Run: headless pygame with SDL's dummy video driver; simulated clock (each Clock.tick advances the game by its frame time, no real sleeping); random seed 0; keys injected as events and as key.get_pressed() state; no mouse input.
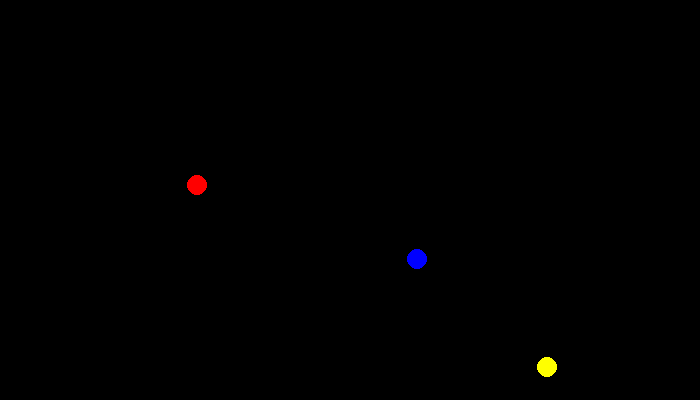
Frame 1 of 4 · flips 1–60 · no input
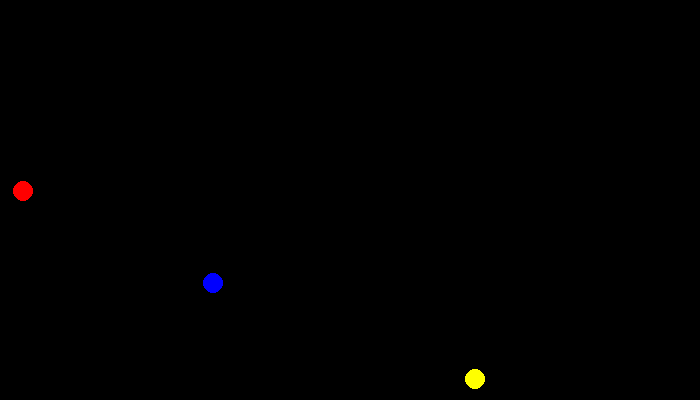
Frame 2 of 4 · flips 61–180 · tapped SPACE, RETURN · held RIGHT (→), D
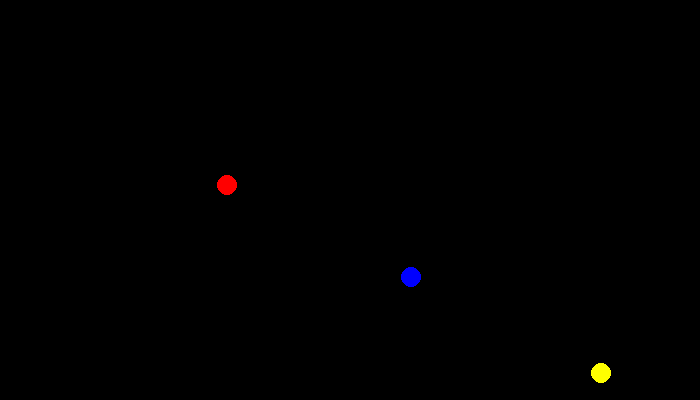
Frame 3 of 4 · flips 181–300 · held DOWN (↓), S
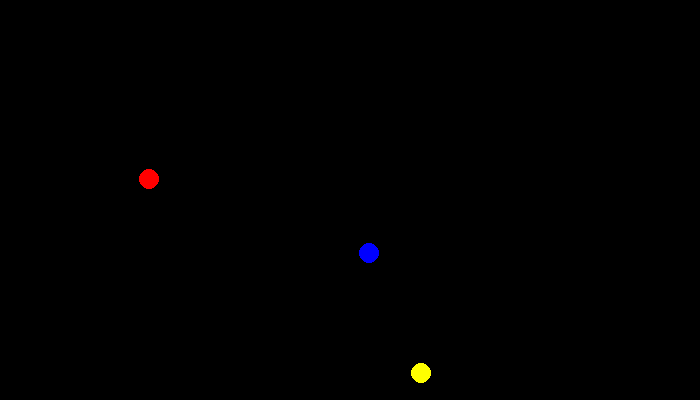
Frame 4 of 4 · flips 301–420 · held LEFT (←), A, UP (↑), W

The pygame program that drew these frames:

# Import libraries
import pygame
import math
import random

# Define colours
RED = (255,0,0)
GREEN = (0,255,0)
BLUE = (0,0,255)
BLACK = (0,0,0)
YELLOW = (255, 255, 0)

# Initialize Pygame
pygame.init()

# Set the height and width of the screen
screen_width = 700
screen_height = 400
screen = pygame.display.set_mode([screen_width, screen_height])

# Used to manage how fast the screen updates
clock = pygame.time.Clock()

# Define the class Ball
class Ball():
    # Constructor function to define initial state of a ball object
    def __init__(self, x, y, col, x_speed, y_speed, ballarea):
        # --- Class Attributes ---
        # Ball position
        self.x = x
        self.y = y
        self.court = ballarea

        # Ball's vector
        self.change_x = x_speed
        self.change_y = y_speed

        # Ball Size
        self.size = 10

        # Ball colour
        self.color = col
    #end proc

    # -- Class Methods ---
    # Defines the ball's movement
    def move(self):
        if self.x <= (self.court[0] + self.size) or self.x >= (self.court[2] - self.size):
            self.change_x *= -1
        #end if

        if self.y <= (self.court[1] + self.size) or self.y >= (self.court[3] - self.size):
            self.change_y *= -1
        #end if

        self.x += self.change_x
        self.y += self.change_y
        #end if
    #end proc
        
    # Draws the ball on the screen
    def draw(self, screen):
        pygame.draw.circle(screen, self.color, [self.x, self.y], self.size)
    #end proc
#end class

# Set game loop to false so it runs
done = False

# Create an object using the ball class
theBallarea = (0,0,300,200)
theBallarea2 = (200,200,500,300)
theBallarea3 = (350,350,700,400)

theBall = Ball(20,20, RED, 3, 3, theBallarea) 
theBall_2 = Ball(240,250, BLUE, 3, 3, theBallarea2)
theBall_3 = Ball(370,370, YELLOW, 3, 3, theBallarea3)

# Game loop
while not(done):
    for event in pygame.event.get():
        if event.type == pygame.QUIT:
            done = True
        #End If
    #Next event

    # Clear the screen
    screen.fill(BLACK)

    # Draw the ball on the screen and then move it on
    theBall.draw(screen)
    theBall.move()
    theBall_2.draw(screen)
    theBall_2.move()
    theBall_3.draw(screen)
    theBall_3.move()

    # Limit to 60 FPS
    clock.tick(60)

    # Go ahead and update the screen with what we've drawn
    pygame.display.flip()
#End While

pygame.quit()
